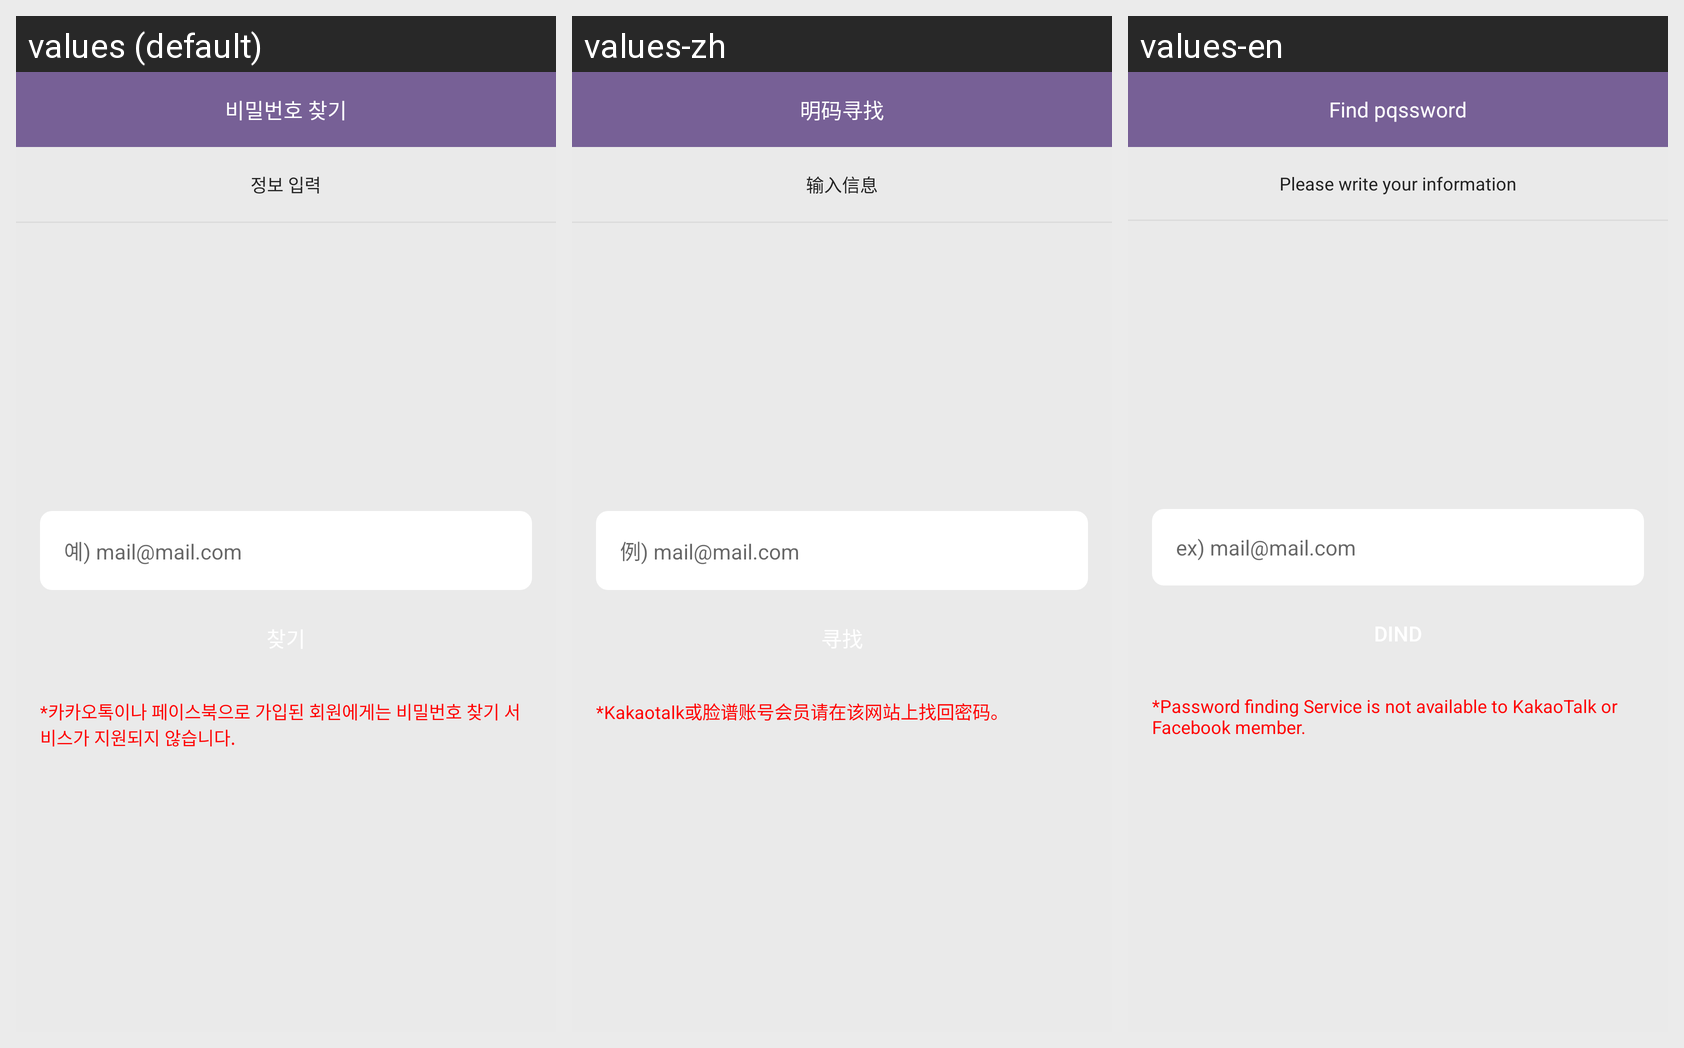

Here is an Android app screen in its default locale and in the app's own translations. Write out the translated-string differences for the strings that appear on this screen.
Android screen res/layout/include_pw_find.xml rendered under 3 locales, left to right: values (default), values-zh, values-en. Device: Nexus 5 (rendered at 1080×1920; each locale shown at half size, 540×960, under a caption strip naming it); theme Theme.AppCompat.Light.NoActionBar.
Strings drawn on this screen, with the default value and each locale's value (text and hints the layout hard-codes, and strings that could not be matched under every locale, appear in the picture but are not listed):

includePwFind_findPw
  values: 비밀번호 찾기
  values-zh: 明码寻找
  values-en: Find pqssword

includePwFind_dataInput
  values: 정보 입력
  values-zh: 输入信息
  values-en: Please write your information

includePwFind_ex
  values: 예) mail@mail.com
  values-zh: 例) mail@mail.com
  values-en: ex) mail@mail.com

includePwFind_sign
  values: *카카오톡이나 페이스북으로 가입된 회원에게는 비밀번호 찾기 서비스가 지원되지 않습니다.
  values-zh: *Kakaotalk或脸谱账号会员请在该网站上找回密码。
  values-en: *Password finding Service is not available to KakaoTalk or Facebook member.
